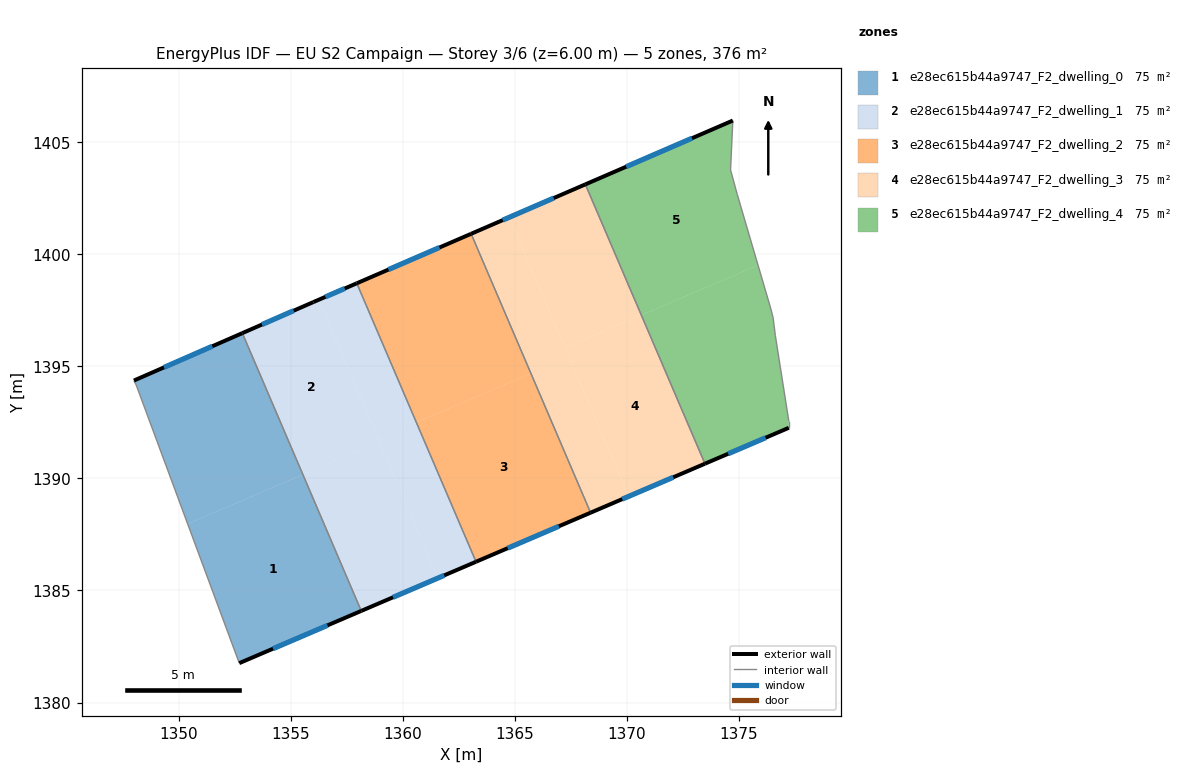
=== STOREY PLAN SPEC (per zone: floor XY polygon, exterior-wall plan segments, windows/doors) ===
zone 1: e28ec615b44a9747_F2_dwelling_0  (75.2 m²)
  floor: (1352.85, 1396.48) (1355.55, 1390.17) (1350.41, 1387.97) (1348.11, 1394.17) (1348.01, 1394.37)
  floor: (1355.55, 1390.17) (1358.15, 1384.09) (1352.71, 1381.76) (1350.41, 1387.97)
  exterior wall: (1352.84, 1396.48) – (1348.01, 1394.37)  [5.3 m]
    window: (1351.51, 1395.90) – (1349.35, 1394.95)  [3.2 m²]
  exterior wall: (1352.71, 1381.76) – (1358.15, 1384.09)  [5.9 m]
    window: (1354.22, 1382.40) – (1356.64, 1383.44)  [3.5 m²]
  interior walls: 3
zone 2: e28ec615b44a9747_F2_dwelling_1  (75.2 m²)
  floor: (1358.96, 1391.63) (1361.57, 1385.55) (1358.15, 1384.09) (1355.55, 1390.17)
  floor: (1356.25, 1397.97) (1358.96, 1391.63) (1355.55, 1390.17) (1352.85, 1396.48) (1356.02, 1397.87)
  floor: (1360.61, 1392.50) (1363.27, 1386.28) (1361.57, 1385.55) (1358.90, 1391.77)
  floor: (1357.95, 1398.71) (1360.61, 1392.50) (1358.90, 1391.77) (1356.25, 1397.97)
  exterior wall: (1358.15, 1384.09) – (1363.27, 1386.28)  [5.6 m]
    window: (1359.57, 1384.69) – (1361.85, 1385.67)  [3.3 m²]
  exterior wall: (1356.02, 1397.87) – (1352.84, 1396.48)  [3.5 m]
    window: (1355.14, 1397.48) – (1353.72, 1396.86)  [2.1 m²]
  exterior wall: (1357.95, 1398.71) – (1356.02, 1397.87)  [2.1 m]
    window: (1357.42, 1398.47) – (1356.55, 1398.10)  [1.3 m²]
  interior walls: 2
zone 3: e28ec615b44a9747_F2_dwelling_2  (75.2 m²)
  floor: (1363.05, 1400.91) (1365.72, 1394.69) (1360.61, 1392.50) (1357.95, 1398.71)
  floor: (1365.72, 1394.69) (1368.38, 1388.47) (1363.27, 1386.28) (1360.61, 1392.50)
  exterior wall: (1363.05, 1400.91) – (1357.95, 1398.71)  [5.6 m]
    window: (1361.64, 1400.30) – (1359.36, 1399.32)  [3.3 m²]
  exterior wall: (1363.27, 1386.28) – (1368.38, 1388.47)  [5.6 m]
    window: (1364.69, 1386.89) – (1366.97, 1387.86)  [3.3 m²]
  interior walls: 2
zone 4: e28ec615b44a9747_F2_dwelling_3  (75.2 m²)
  floor: (1370.65, 1397.28) (1373.49, 1390.66) (1370.09, 1389.20) (1367.25, 1395.83)
  floor: (1364.75, 1401.65) (1370.09, 1389.20) (1368.38, 1388.47) (1363.05, 1400.91)
  floor: (1368.15, 1403.12) (1370.65, 1397.28) (1367.25, 1395.83) (1364.75, 1401.65)
  exterior wall: (1368.15, 1403.12) – (1363.05, 1400.91)  [5.6 m]
    window: (1366.74, 1402.51) – (1364.46, 1401.52)  [3.3 m²]
  exterior wall: (1368.38, 1388.47) – (1373.49, 1390.66)  [5.6 m]
    window: (1369.80, 1389.07) – (1372.07, 1390.05)  [3.3 m²]
  interior walls: 2
zone 5: e28ec615b44a9747_F2_dwelling_4  (75.2 m²)
  floor: (1374.73, 1405.97) (1374.63, 1403.76) (1374.93, 1402.66) (1375.86, 1399.51) (1370.65, 1397.28) (1368.15, 1403.12)
  floor: (1375.86, 1399.51) (1376.43, 1397.56) (1376.53, 1397.16) (1376.63, 1396.36) (1377.23, 1392.56) (1377.23, 1392.26) (1373.49, 1390.66) (1370.65, 1397.28)
  exterior wall: (1373.49, 1390.66) – (1377.23, 1392.26)  [4.1 m]
    window: (1374.52, 1391.10) – (1376.19, 1391.81)  [2.4 m²]
  exterior wall: (1374.73, 1405.97) – (1368.15, 1403.12)  [7.2 m]
    window: (1372.91, 1405.18) – (1369.97, 1403.91)  [4.3 m²]
  interior walls: 8

=== DERIVED (storey summary) ===
Building: EU S2 Campaign
Storey: 3 of 6  (floor level z = 6.00 m)
Storey gross floor area: 376.1 m²
Zones on this storey: 5
  - e28ec615b44a9747_F2_dwelling_0: floor 75.2 m²; exterior wall 11.2 m (33.6 m²); 2 window(s) 6.7 m²; WWR 19.9%
  - e28ec615b44a9747_F2_dwelling_1: floor 75.2 m²; exterior wall 11.1 m (33.4 m²); 3 window(s) 6.7 m²; WWR 19.9%
  - e28ec615b44a9747_F2_dwelling_2: floor 75.2 m²; exterior wall 11.1 m (33.4 m²); 2 window(s) 6.6 m²; WWR 19.9%
  - e28ec615b44a9747_F2_dwelling_3: floor 75.2 m²; exterior wall 11.1 m (33.3 m²); 2 window(s) 6.6 m²; WWR 19.9%
  - e28ec615b44a9747_F2_dwelling_4: floor 75.2 m²; exterior wall 11.2 m (33.7 m²); 2 window(s) 6.7 m²; WWR 19.9%
Zone adjacency (shared interzone walls):
  - e28ec615b44a9747_F2_dwelling_0 ↔ e28ec615b44a9747_F2_dwelling_1
  - e28ec615b44a9747_F2_dwelling_1 ↔ e28ec615b44a9747_F2_dwelling_2
  - e28ec615b44a9747_F2_dwelling_2 ↔ e28ec615b44a9747_F2_dwelling_3
  - e28ec615b44a9747_F2_dwelling_3 ↔ e28ec615b44a9747_F2_dwelling_4